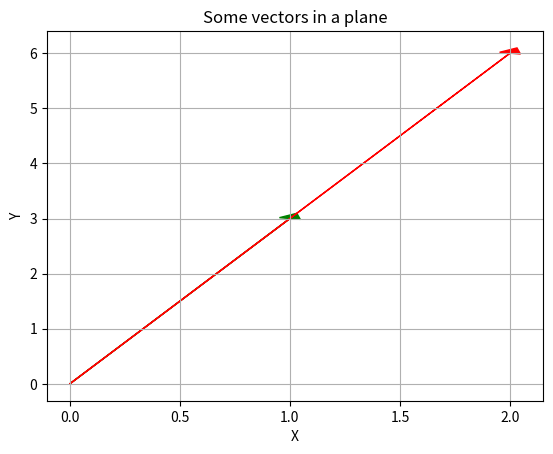

Source code (Python):
import numpy as np
import matplotlib.pyplot as plt

def calculate_vectors_components(vectors):
    """
    Функція для визначення компонент декількох векторів.


    Параметри:
    - vectors: Список кортежів (start_point, end_point), де start_point та end_point - це координати початкової та кінцевої точок вектора.


    Повертає:
    - components: Список кортежів (x_components, y_components), де x_components та y_components - це компоненти по X та Y для кожного вектора.
    """
    components = []


    for start_point, end_point in vectors:
        x_component = end_point[0] - start_point[0]
        y_component = end_point[1] - start_point[1]
        components.append((x_component, y_component))


    return components


vectors = [((1, 2), (4, 6)), ((2, 3), (5, 2)), ((0, 0), (-2, 4))]


vector_components = calculate_vectors_components(vectors)
print(vector_components)

def draw_vectors(vectors):
    colors = ['green', 'red', 'purple']
 
    fig, ax = plt.subplots()

    for i in range(len(vectors)):
        start_point, end_point = vectors[i]

        # Визначення вектора та його довжини
        vector = np.array([end_point[0] - start_point[0], end_point[1] - start_point[1]])

        # Нормалізація вектора
        length = np.linalg.norm(vector)
        
        # normalized_vector = vector / length
        normalized_vector = vector

        # Додавання стрілки до осей
        ax.arrow(start_point[0], start_point[1], normalized_vector[0], normalized_vector[1], head_width=0.1, head_length=0.1, fc=colors[i], ec=colors[i])


    ax.set_title('Some vectors in a plane')
    ax.set_xlabel('X')
    ax.set_ylabel('Y')
    ax.grid(True)
    
    plt.show()

vectors = [((0, 0), (1, 3)), ((0, 0), (2, 6))]
print(calculate_vectors_components(vectors))

draw_vectors(vectors)
